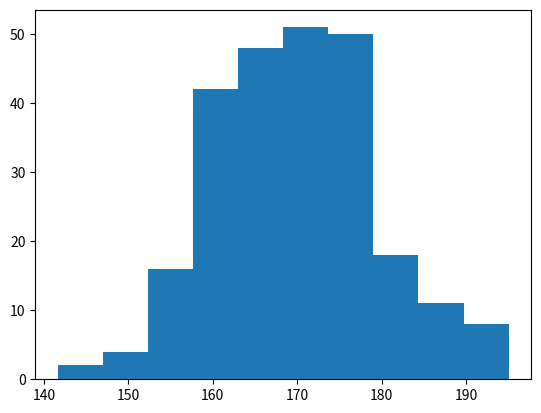

Generate this figure with matplotlib:
import matplotlib.pyplot as plt
import numpy as np

x = np.random.normal(170, 10, 250)

plt.hist(x)
plt.show()
print(x)